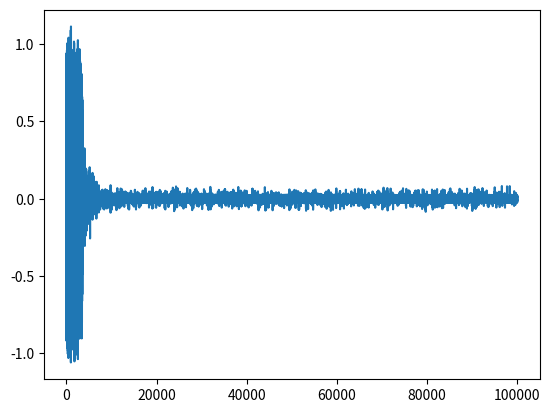

This chart was generated by the following Python code:
import numpy as np
from numpy import tanh,random,sin,outer,tan,cos
import matplotlib.pyplot as plt

class neuralLayer:
    def __init__(self,neurons, connections_per_neuron):
        self.neurons = neurons
        self.connections_per_neuron = connections_per_neuron
        self.weights = random.random((connections_per_neuron,neurons))-1
        self.oldw = np.zeros((connections_per_neuron,neurons))
        self.output = np.empty(neurons)
        self.delta = np.empty(neurons)

class neuralNetwork:
    def __init__(self,hidden1,outputLayer):
        self.layer1 = hidden1
        self.layer2 = outputLayer
        self.layer0 = np.array(self.layer1.connections_per_neuron)
        self.expected = 0. #np.zeros(self.layer2.neurons)
        self.learning_rate = 0.1
        self.momentum = 0.02
        self.errors = []

    def derivative(self,x):
        return 1-x*x

    def propagate(self):
        self.layer1.output = tanh(self.layer0.dot(self.layer1.weights))
        self.layer2.output = tanh(self.layer1.output.dot(self.layer2.weights))
        
    def changeInput(self):
        self.layer0 = 2*random.random(self.layer1.connections_per_neuron)-1
        self.expected = sin(self.layer0[0]+self.layer0[1])
            
    def train(self,iterations):
        for i in range(iterations):
            self.changeInput()
            self.propagate()

            error = self.expected-self.layer2.output
            print(error)
            self.errors.append(error)
            self.layer2.delta = self.derivative(self.layer2.output)*error
            self.layer1.delta = self.derivative(self.layer1.output)*(self.layer2.weights.dot(self.layer2.delta))


            change = self.learning_rate*outer(self.layer1.output, self.layer2.delta) +self.momentum*self.layer2.oldw
            self.layer2.weights += change
            self.layer2.oldw = change
            change = self.learning_rate*outer(self.layer0, self.layer1.delta) +self.momentum*self.layer1.oldw
            self.layer1.weights += change
            self.layer1.oldw = change
            
        plt.plot(self.errors)
        plt.show()


hidden1 = neuralLayer(100,2)
out = neuralLayer(1,100)

perceptron = neuralNetwork(hidden1,out)
perceptron.train(100000)
